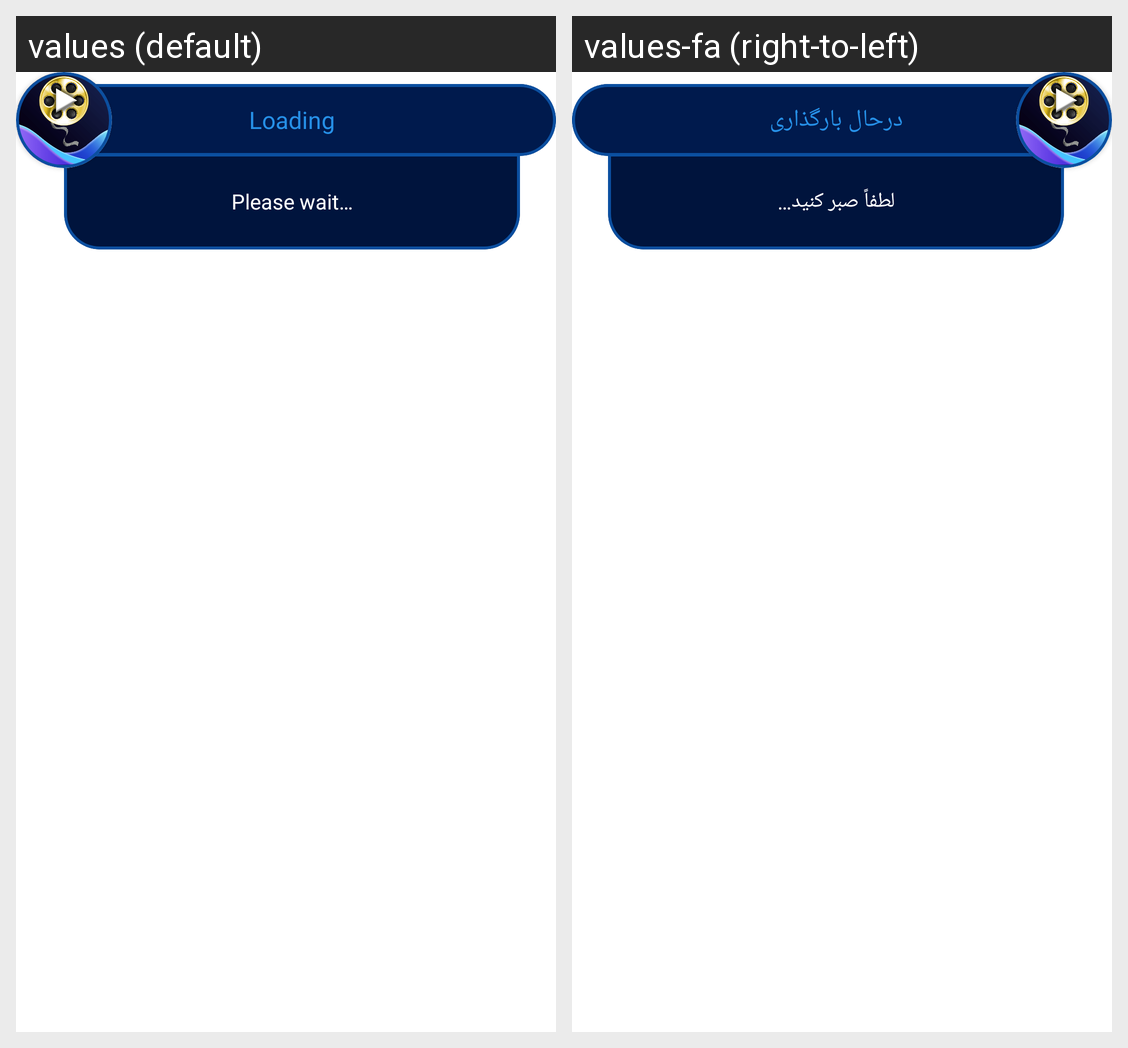

The same Android screen rendered under two of its app's locales, left to right. List the strings drawn on it with the default value and each locale's translation.
Android screen res/layout/dialog_loading.xml rendered under 2 locales, left to right: values (default), values-fa (right-to-left). Device: Nexus 5 (rendered at 1080×1920; each locale shown at half size, 540×960, under a caption strip naming it); theme Theme.FilmBuff.
Strings drawn on this screen, with the default value and each locale's value (text and hints the layout hard-codes, and strings that could not be matched under every locale, appear in the picture but are not listed):

loading_title
  values: Loading
  values-fa: درحال بارگذاری

loading_message
  values: Please wait…
  values-fa: لطفاً صبر کنید…
